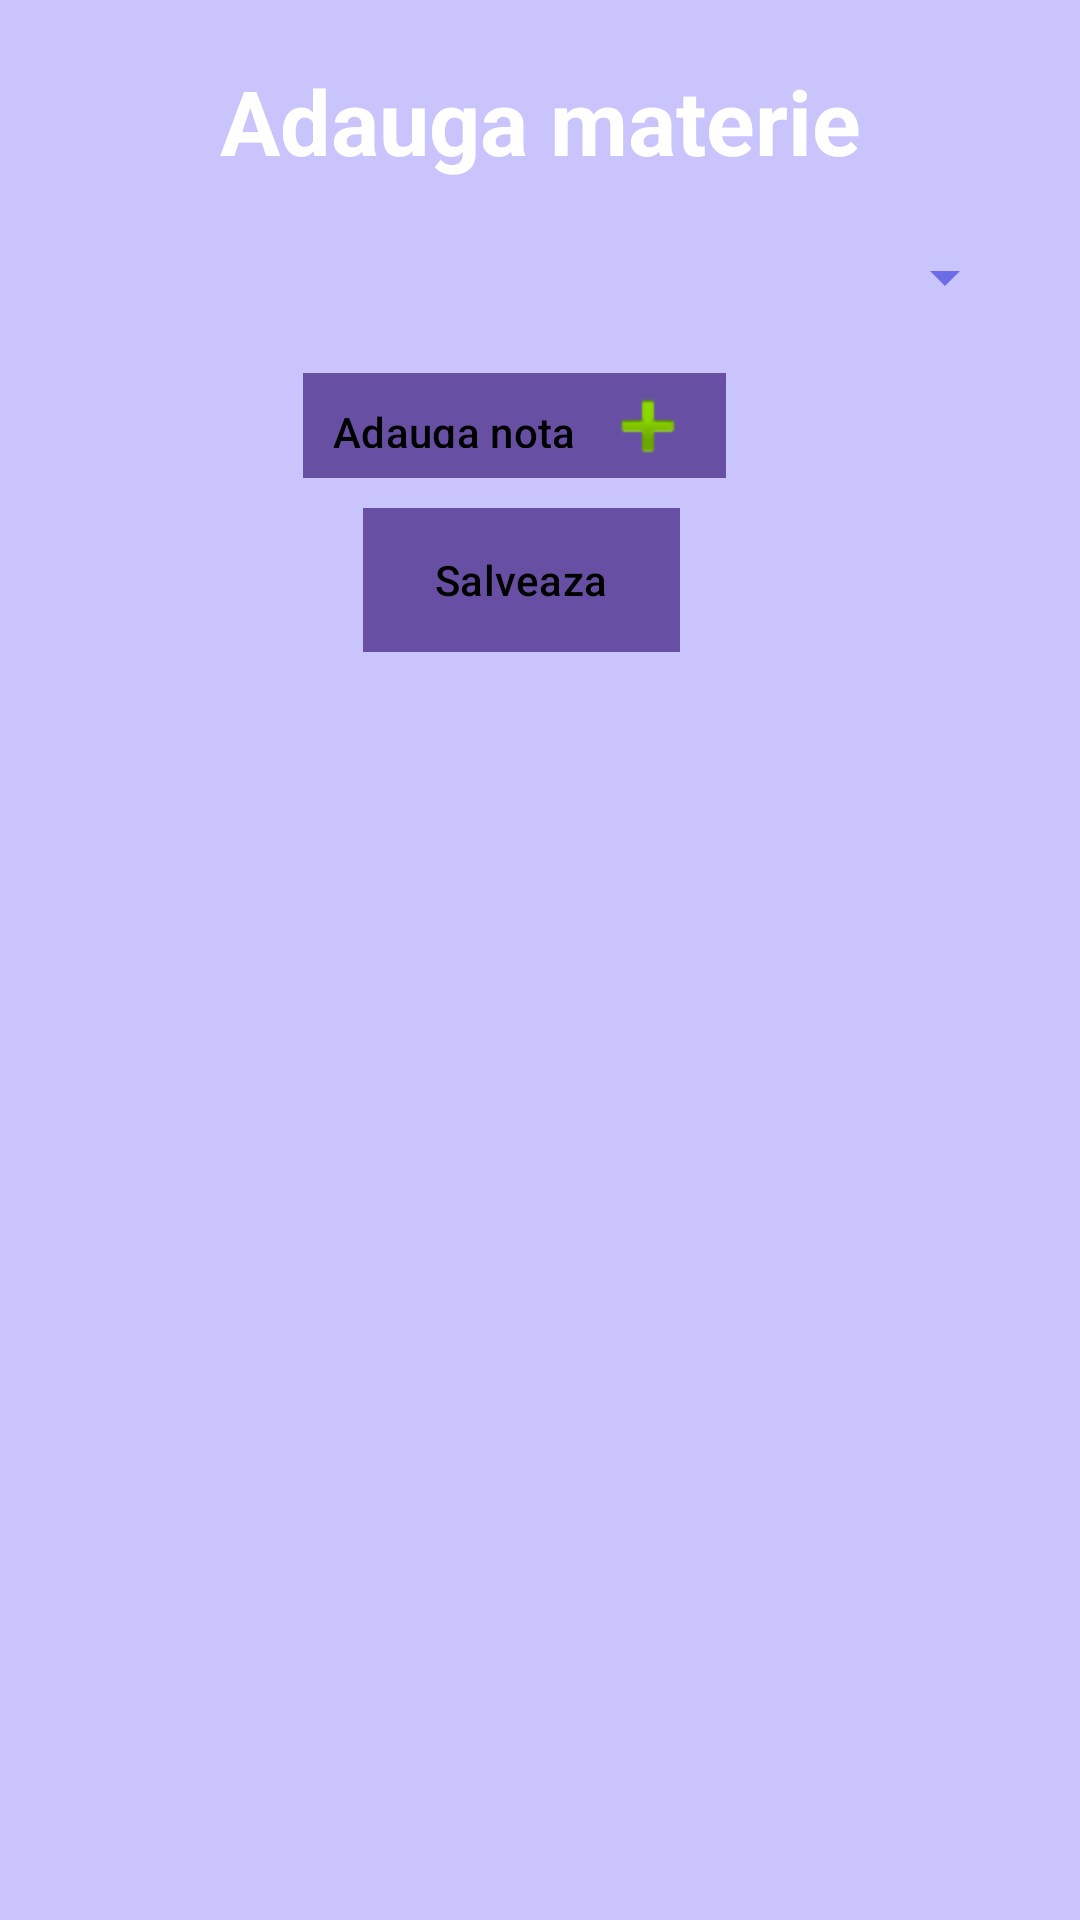

Android layout source for this screen:
<!-- AndroidManifest.xml: application theme Theme.Material3.Light -->
<!-- res/layout/alertdialog_add.xml -->
<?xml version="1.0" encoding="utf-8"?>
<LinearLayout xmlns:android="http://schemas.android.com/apk/res/android"
    android:layout_width="350dp"
    android:layout_height="wrap_content"
    android:background="@color/lavander3"
    android:orientation="vertical"
    android:paddingLeft="21dp"
    android:paddingRight="21dp"
    android:paddingBottom="11dp">

    <TextView
        android:id="@+id/txtTitle"
        android:layout_width="match_parent"
        android:layout_height="wrap_content"
        android:layout_margin="20dp"
        android:gravity="center"
        android:text="@string/adauga_materie"
        android:textColor="#fff"
        android:textSize="30sp"
        android:textStyle="bold" />

    <Spinner
        android:id="@+id/spinner_materie"
        android:layout_width="match_parent"
        android:layout_height="wrap_content"
        android:backgroundTint="@color/lavander"
        android:layout_marginBottom="10dp"/>



    <LinearLayout
        android:id="@+id/layout_listaNote"
        android:layout_width="match_parent"
        android:layout_height="wrap_content"
        android:orientation="vertical">


    </LinearLayout>

    <Button
        android:id="@+id/btn_add"
        android:layout_width="wrap_content"

        android:layout_height="35dp"
        android:layout_marginLeft="80dp"
        android:layout_marginTop="10dp"
        android:background="@color/white"
        android:drawableRight="@android:drawable/ic_input_add"
        android:paddingLeft="10dp"
        android:paddingRight="10dp"
        android:text="Adauga nota"
        android:textColor="@color/black" />


    <Button
        android:id="@+id/btn_saveNote"
        android:layout_width="wrap_content"
        android:layout_height="wrap_content"
        android:layout_marginLeft="100dp"
        android:layout_marginTop="10dp"
        android:background="@color/white"
        android:text="Salveaza"
        android:textColor="@color/black" />

</LinearLayout>
<!-- resources referenced by this layout -->
<resources>
  <color name="black">#FF000000</color>
  <color name="lavander">#6B6CE6</color>
  <color name="lavander3">#c9c5fc</color>
  <color name="white">#FFFFFFFF</color>
  <string name="adauga_materie">Adauga materie</string>
</resources>
